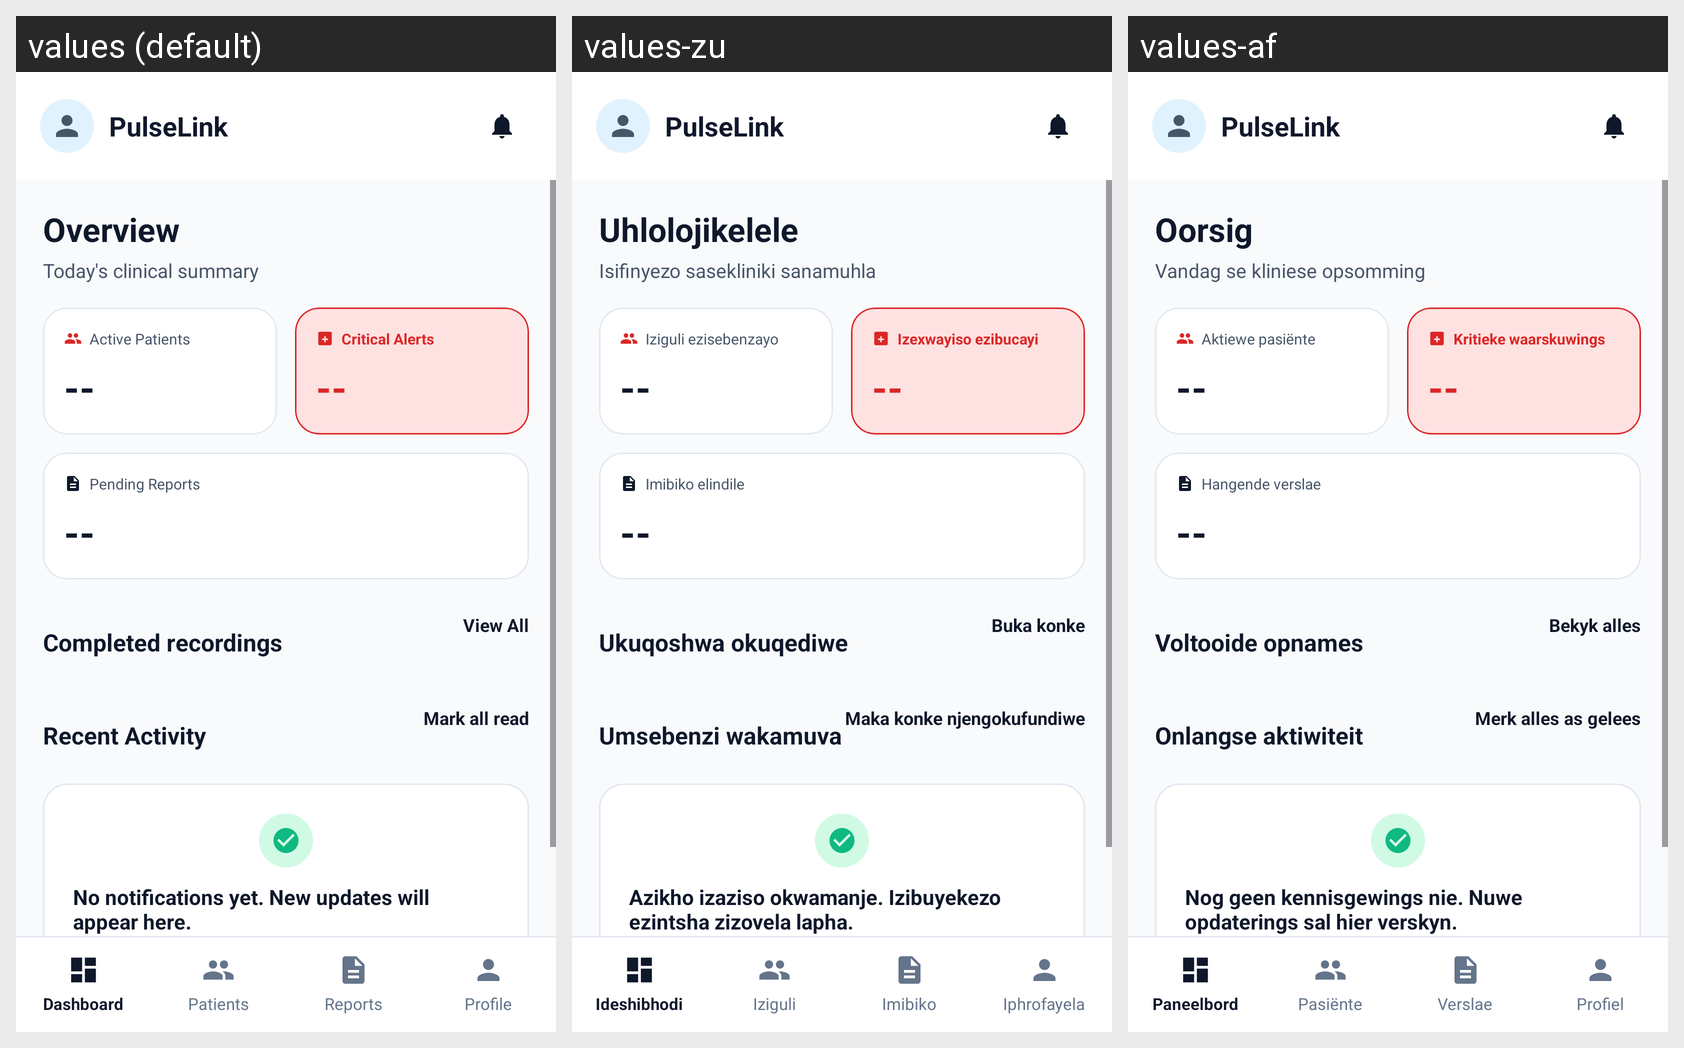

Locale-by-locale string values for the Android screen shown in this grid:
Android screen res/layout/doctor_dashboard.xml rendered under 3 locales, left to right: values (default), values-zu, values-af. Device: Nexus 5 (rendered at 1080×1920; each locale shown at half size, 540×960, under a caption strip naming it); theme Theme.PROG7314_POEPart23.
Strings drawn on this screen, with the default value and each locale's value (text and hints the layout hard-codes, and strings that could not be matched under every locale, appear in the picture but are not listed):

cd_profile
  values: Profile
  values-zu: Iphrofayela
  values-af: Profiel

doctor_dashboard_text_pulselink
  values: PulseLink
  values-zu: PulseLink  [not translated; the default value is used]
  values-af: PulseLink  [not translated; the default value is used]

doctor_dashboard_text_overview
  values: Overview
  values-zu: Uhlolojikelele
  values-af: Oorsig

doctor_dashboard_text_today_s_clinical_summary
  values: Today's clinical summary
  values-zu: Isifinyezo sasekliniki sanamuhla
  values-af: Vandag se kliniese opsomming

doctor_dashboard_text_active_patients
  values: Active Patients
  values-zu: Iziguli ezisebenzayo
  values-af: Aktiewe pasiënte

value_placeholder
  values: --
  values-zu: --  [not translated; the default value is used]
  values-af: --  [not translated; the default value is used]

doctor_dashboard_text_critical_alerts
  values: Critical Alerts
  values-zu: Izexwayiso ezibucayi
  values-af: Kritieke waarskuwings

doctor_dashboard_text_pending_reports
  values: Pending Reports
  values-zu: Imibiko elindile
  values-af: Hangende verslae

doctor_completed_sessions
  values: Completed recordings
  values-zu: Ukuqoshwa okuqediwe
  values-af: Voltooide opnames

doctor_dashboard_text_view_all
  values: View All
  values-zu: Buka konke
  values-af: Bekyk alles

doctor_dashboard_text_recent_activity
  values: Recent Activity
  values-zu: Umsebenzi wakamuva
  values-af: Onlangse aktiwiteit

patient_dashboard_text_mark_all_read
  values: Mark all read
  values-zu: Maka konke njengokufundiwe
  values-af: Merk alles as gelees

inbox_empty
  values: No notifications yet. New updates will appear here.
  values-zu: Azikho izaziso okwamanje. Izibuyekezo ezintsha zizovela lapha.
  values-af: Nog geen kennisgewings nie. Nuwe opdaterings sal hier verskyn.

nav_doctor_dashboard_label
  values: Dashboard
  values-zu: Ideshibhodi
  values-af: Paneelbord

nav_doctor_patients_label
  values: Patients
  values-zu: Iziguli
  values-af: Pasiënte

nav_doctor_reports_label
  values: Reports
  values-zu: Imibiko
  values-af: Verslae

nav_doctor_profile_label
  values: Profile
  values-zu: Iphrofayela
  values-af: Profiel
